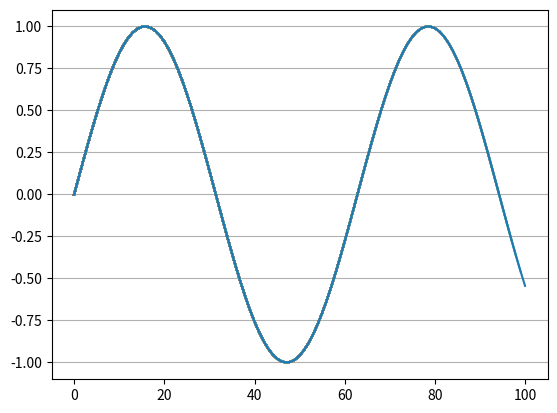

Recreate this plot in Python.
import matplotlib.pyplot as plt
import math
ls=[]
k=0
while True:
    if k<10:
        ls.append(math.sin(k))
        k+=0.1
    else:
        break
    plt.plot(ls)
    plt.grid(True,which='major',axis='y')

l=ls[0]
for i in range(len(ls)):
    if l < ls[i]:
        l=ls[i]
print(math.asin(l))
print(math.sin(1.5415926535897915))
plt.show()
    